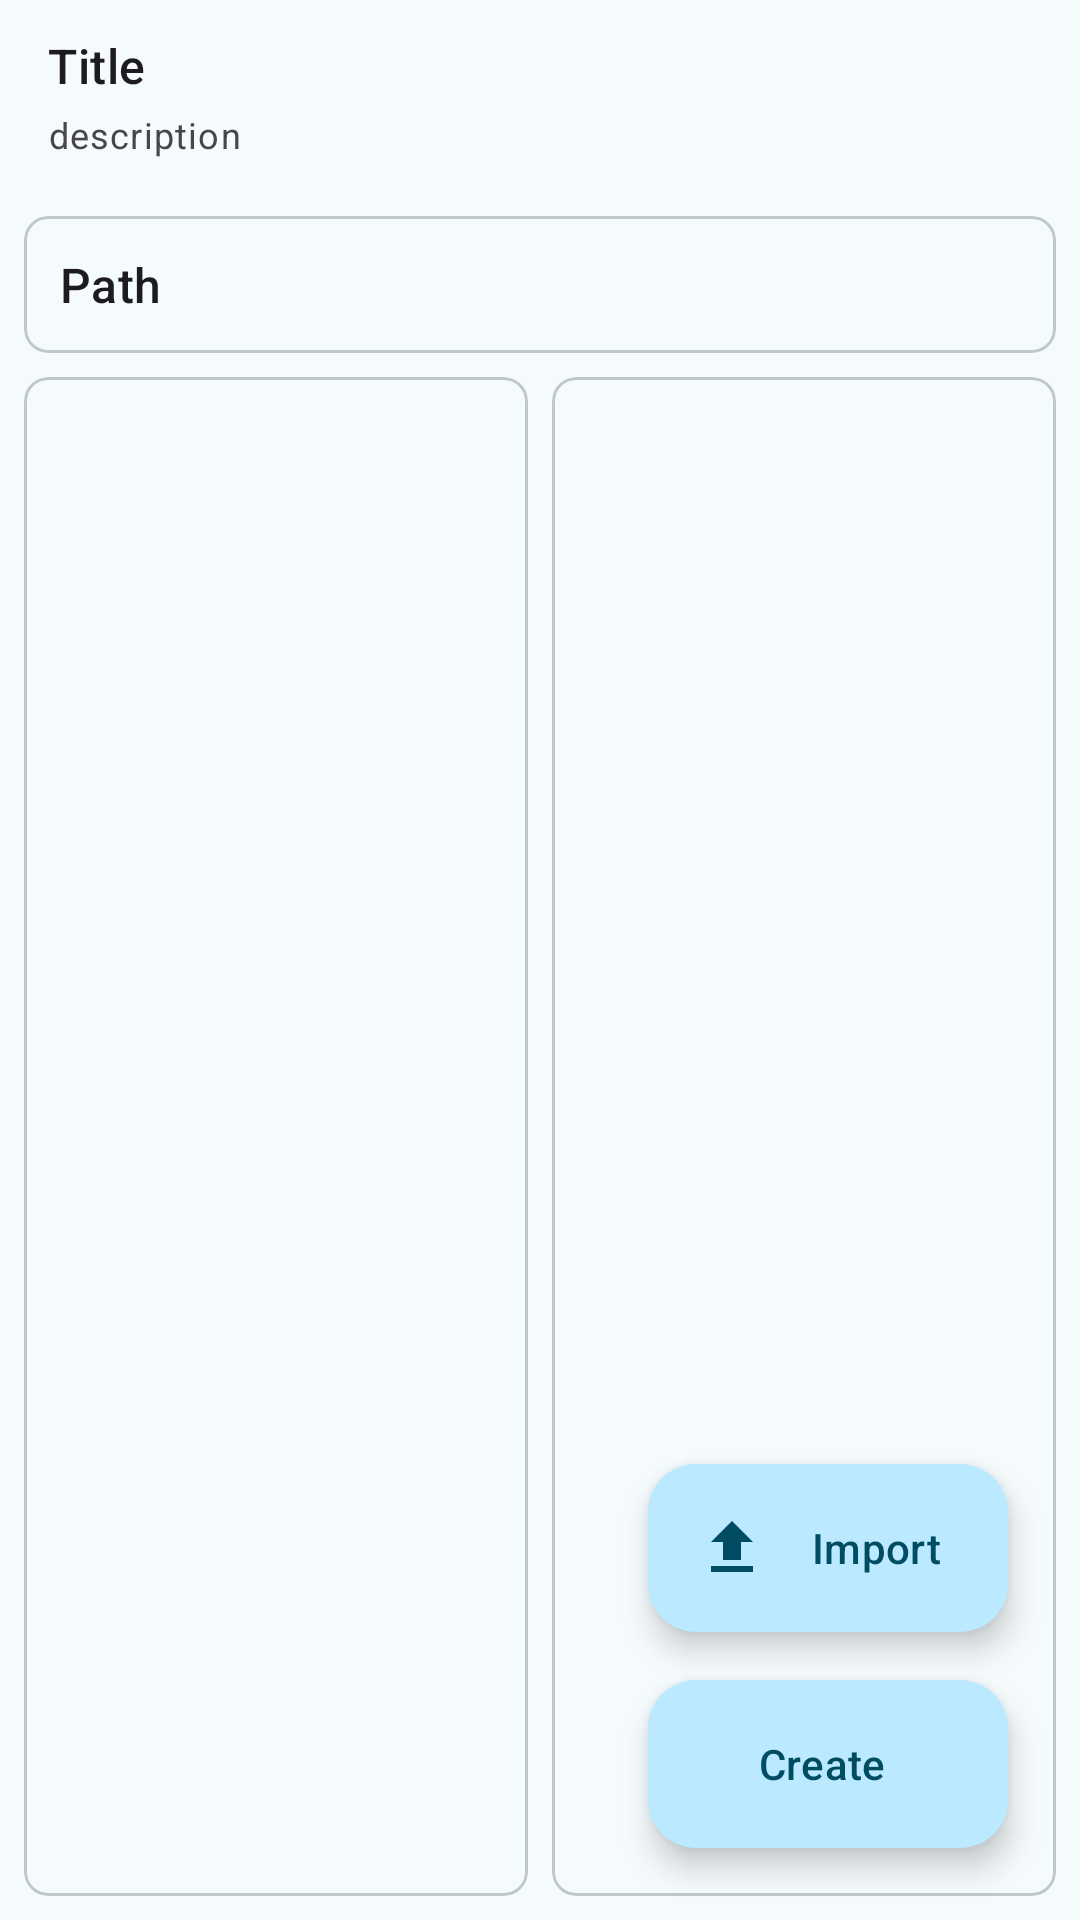

This screen was rendered from an Android layout file. Write that file and the resources it references.
<!-- AndroidManifest.xml: application theme WinfusionTheme -->
<!-- res/layout/activity_registry_editor.xml -->
<?xml version="1.0" encoding="utf-8"?>
<androidx.constraintlayout.widget.ConstraintLayout xmlns:android="http://schemas.android.com/apk/res/android"
    xmlns:app="http://schemas.android.com/apk/res-auto"
    xmlns:tools="http://schemas.android.com/tools"
    android:layout_width="match_parent"
    android:layout_height="match_parent"
    android:background="?attr/colorSurface">

    <include
        android:id="@+id/layout_appbar"
        layout="@layout/layout_app_bar"
        app:layout_constraintStart_toStartOf="parent"
        app:layout_constraintTop_toTopOf="parent" />

    <com.google.android.material.card.MaterialCardView
        android:id="@+id/card_path"
        style="?attr/materialCardViewOutlinedStyle"
        android:layout_width="match_parent"
        android:layout_height="wrap_content"
        android:layout_margin="8dp"
        android:background="?selectableItemBackground"
        app:cardCornerRadius="@dimen/radius_card"
        app:cardElevation="0dp"
        app:layout_constraintStart_toStartOf="parent"
        app:layout_constraintTop_toBottomOf="@id/layout_appbar">

        <LinearLayout
            android:layout_width="match_parent"
            android:layout_height="wrap_content"
            android:gravity="center_vertical"
            android:orientation="horizontal"
            android:padding="12dp">

            <com.google.android.material.textview.MaterialTextView
                style="@style/TextAppearance.Material3.TitleMedium"
                android:layout_width="wrap_content"
                android:layout_height="wrap_content"
                android:text="@string/path" />

            <com.google.android.material.textview.MaterialTextView
                android:id="@+id/text_path"
                style="@style/TextAppearance.Material3.BodyMedium"
                android:layout_width="0dp"
                android:layout_height="wrap_content"
                android:layout_marginStart="8dp"
                android:layout_weight="1"
                android:ellipsize="start"
                android:maxLines="1"
                tools:text="/ABCDEFG/1234567" />

        </LinearLayout>

    </com.google.android.material.card.MaterialCardView>

    <com.google.android.material.card.MaterialCardView
        android:id="@+id/card_item"
        style="?attr/materialCardViewOutlinedStyle"
        android:layout_width="0dp"
        android:layout_height="0dp"
        android:layout_marginVertical="8dp"
        android:layout_marginStart="8dp"
        android:layout_marginEnd="4dp"
        app:cardCornerRadius="@dimen/radius_card"
        app:cardElevation="0dp"
        app:layout_constraintBottom_toBottomOf="parent"
        app:layout_constraintEnd_toStartOf="@id/card_value"
        app:layout_constraintStart_toStartOf="parent"
        app:layout_constraintTop_toBottomOf="@id/card_path">

        <androidx.recyclerview.widget.RecyclerView
            android:id="@+id/list_item"
            android:layout_width="match_parent"
            android:layout_height="match_parent"
            tools:listitem="@layout/list_item_registry_item" />

    </com.google.android.material.card.MaterialCardView>

    <com.google.android.material.card.MaterialCardView
        android:id="@+id/card_value"
        style="?attr/materialCardViewOutlinedStyle"
        android:layout_width="0dp"
        android:layout_height="0dp"
        android:layout_marginVertical="8dp"
        android:layout_marginStart="4dp"
        android:layout_marginEnd="8dp"
        app:cardCornerRadius="@dimen/radius_card"
        app:cardElevation="0dp"
        app:layout_constraintBottom_toBottomOf="parent"
        app:layout_constraintEnd_toEndOf="parent"
        app:layout_constraintStart_toEndOf="@id/card_item"
        app:layout_constraintTop_toBottomOf="@id/card_path">

        <androidx.recyclerview.widget.RecyclerView
            android:id="@+id/list_value"
            android:layout_width="match_parent"
            android:layout_height="match_parent"
            tools:listitem="@layout/list_item_registry_value" />

    </com.google.android.material.card.MaterialCardView>

    <com.google.android.material.floatingactionbutton.ExtendedFloatingActionButton
        android:id="@+id/button_create"
        style="@style/Widget.Material3.ExtendedFloatingActionButton.Icon.Primary"
        android:layout_width="wrap_content"
        android:layout_height="wrap_content"
        android:layout_marginEnd="24dp"
        android:layout_marginBottom="24dp"
        android:text="@string/create"
        app:icon="@drawable/ic_add"
        app:layout_constraintBottom_toBottomOf="parent"
        app:layout_constraintEnd_toEndOf="parent" />

    <com.google.android.material.floatingactionbutton.ExtendedFloatingActionButton
        android:id="@+id/button_import"
        style="@style/Widget.Material3.ExtendedFloatingActionButton.Icon.Primary"
        android:layout_width="wrap_content"
        android:layout_height="wrap_content"
        android:layout_marginEnd="24dp"
        android:layout_marginBottom="16dp"
        android:text="@string/_import"
        app:icon="@drawable/ic_upload"
        app:layout_constraintBottom_toTopOf="@id/button_create"
        app:layout_constraintEnd_toEndOf="parent" />

</androidx.constraintlayout.widget.ConstraintLayout>
<!-- res/layout/layout_app_bar.xml (included above) -->
<?xml version="1.0" encoding="utf-8"?>
<com.google.android.material.appbar.AppBarLayout xmlns:android="http://schemas.android.com/apk/res/android"
    xmlns:app="http://schemas.android.com/apk/res-auto"
    xmlns:tools="http://schemas.android.com/tools"
    android:id="@+id/appbar"
    android:layout_width="match_parent"
    android:layout_height="wrap_content"
    android:fitsSystemWindows="true">

    <com.google.android.material.appbar.MaterialToolbar
        android:id="@+id/toolbar"
        android:layout_width="match_parent"
        android:layout_height="?attr/actionBarSize"
        app:navigationIcon="@drawable/ic_arrow_back"
        tools:title="Contents Manager">

        <LinearLayout
            android:layout_width="match_parent"
            android:layout_height="wrap_content"
            android:orientation="vertical">

            <com.google.android.material.textview.MaterialTextView
                android:id="@+id/text_title"
                style="?attr/textAppearanceTitleMedium"
                android:layout_width="wrap_content"
                android:layout_height="wrap_content"
                tools:text="Title" />

            <com.google.android.material.textview.MaterialTextView
                android:id="@+id/text_description"
                style="?attr/textAppearanceBodySmall"
                android:layout_width="wrap_content"
                android:layout_height="wrap_content"
                android:layout_marginTop="4dp"
                tools:text="description" />

        </LinearLayout>

    </com.google.android.material.appbar.MaterialToolbar>

</com.google.android.material.appbar.AppBarLayout>
<!-- res/layout/list_item_registry_item.xml (included above) -->
<?xml version="1.0" encoding="utf-8"?>
<LinearLayout xmlns:android="http://schemas.android.com/apk/res/android"
    xmlns:tools="http://schemas.android.com/tools"
    android:layout_width="match_parent"
    android:layout_height="64dp"
    android:background="?android:attr/selectableItemBackground"
    android:gravity="center_vertical"
    android:orientation="horizontal"
    android:padding="12dp">

    <ImageView
        android:layout_width="24dp"
        android:layout_height="24dp"
        android:layout_gravity="center_vertical"
        android:layout_marginEnd="12dp"
        android:src="@drawable/ic_folder"
        tools:ignore="ContentDescription" />

    <com.google.android.material.textview.MaterialTextView
        android:id="@+id/text_item_name"
        style="?attr/textAppearanceTitleSmall"
        android:layout_width="wrap_content"
        android:layout_height="wrap_content"
        android:ellipsize="marquee"
        android:marqueeRepeatLimit="marquee_forever"
        android:maxLines="1"
        android:singleLine="true"
        tools:text="Item" />

</LinearLayout>
<!-- res/layout/list_item_registry_value.xml (included above) -->
<?xml version="1.0" encoding="utf-8"?>
<LinearLayout xmlns:android="http://schemas.android.com/apk/res/android"
    xmlns:tools="http://schemas.android.com/tools"
    android:layout_width="match_parent"
    android:layout_height="64dp"
    android:background="?android:attr/selectableItemBackground"
    android:gravity="center_vertical"
    android:orientation="horizontal"
    android:padding="12dp">

    <LinearLayout
        android:layout_width="wrap_content"
        android:layout_height="wrap_content"
        android:layout_marginEnd="12dp"
        android:gravity="center_horizontal"
        android:orientation="vertical">

        <ImageView
            android:id="@+id/image_value_icon"
            android:layout_width="24dp"
            android:layout_height="24dp"
            tools:ignore="ContentDescription"
            tools:src="@drawable/ic_file_txt" />

        <com.google.android.material.textview.MaterialTextView
            android:id="@+id/text_value_type"
            style="?attr/textAppearanceLabelSmall"
            android:layout_width="40dp"
            android:layout_height="16dp"
            android:autoSizeMaxTextSize="9sp"
            android:autoSizeMinTextSize="5sp"
            android:autoSizeStepGranularity="1sp"
            android:autoSizeTextType="uniform"
            android:gravity="center"
            tools:text="SZ" />

    </LinearLayout>

    <LinearLayout
        android:layout_width="match_parent"
        android:layout_height="wrap_content"
        android:gravity="center_vertical"
        android:orientation="vertical">

        <com.google.android.material.textview.MaterialTextView
            android:id="@+id/text_value_name"
            style="?attr/textAppearanceTitleSmall"
            android:layout_width="wrap_content"
            android:layout_height="wrap_content"
            android:ellipsize="marquee"
            android:marqueeRepeatLimit="marquee_forever"
            android:maxLines="1"
            android:singleLine="true"
            tools:text="Name" />

        <com.google.android.material.textview.MaterialTextView
            android:id="@+id/text_value_data"
            style="?attr/textAppearanceBodySmall"
            android:layout_width="wrap_content"
            android:layout_height="wrap_content"
            android:layout_marginTop="2dp"
            android:ellipsize="marquee"
            android:marqueeRepeatLimit="marquee_forever"
            android:maxLines="1"
            android:singleLine="true"
            tools:text="Data" />

    </LinearLayout>

</LinearLayout>
<!-- resources referenced by this layout -->
<resources>
  <dimen name="radius_card">8dp</dimen>
  <!-- drawable ic_upload (drawable) -->
  <vector xmlns:android="http://schemas.android.com/apk/res/android"
      android:width="24dp"
      android:height="24dp"
      android:tint="?attr/colorOnSurface"
      android:viewportWidth="24"
      android:viewportHeight="24">
  
      <path
          android:fillColor="@android:color/white"
          android:pathData="M5,20h14v-2H5V20zM5,10h4v6h6v-6h4l-7,-7L5,10z" />
  
  </vector>
  <string name="_import">Import</string>
  <string name="create">Create</string>
  <string name="path">Path</string>
  <color name="md_theme_primary">#0E6681</color>
  <color name="md_theme_onPrimary">#FFFFFF</color>
  <color name="md_theme_primaryContainer">#BBE9FF</color>
  <color name="md_theme_onPrimaryContainer">#004D63</color>
  <color name="md_theme_secondary">#4C616B</color>
  <color name="md_theme_onSecondary">#FFFFFF</color>
  <color name="md_theme_secondaryContainer">#CFE6F2</color>
  <color name="md_theme_onSecondaryContainer">#354A53</color>
  <color name="md_theme_tertiary">#5C5B7D</color>
  <color name="md_theme_onTertiary">#FFFFFF</color>
  <color name="md_theme_tertiaryContainer">#E2DFFF</color>
  <color name="md_theme_onTertiaryContainer">#444364</color>
  <color name="md_theme_error">#BA1A1A</color>
  <color name="md_theme_onError">#FFFFFF</color>
  <color name="md_theme_errorContainer">#FFDAD6</color>
  <color name="md_theme_onErrorContainer">#93000A</color>
  <color name="md_theme_background">#F5FAFD</color>
  <color name="md_theme_onBackground">#171C1F</color>
  <color name="md_theme_surface">#F5FAFD</color>
  <color name="md_theme_onSurface">#171C1F</color>
  <color name="md_theme_surfaceVariant">#DCE4E9</color>
  <color name="md_theme_onSurfaceVariant">#40484C</color>
  <color name="md_theme_outline">#70787D</color>
  <color name="md_theme_outlineVariant">#C0C8CC</color>
  <color name="md_theme_inverseSurface">#2C3134</color>
  <color name="md_theme_inverseOnSurface">#EDF1F5</color>
  <color name="md_theme_inversePrimary">#8AD0EE</color>
  <color name="md_theme_primaryFixed">#BBE9FF</color>
  <color name="md_theme_onPrimaryFixed">#001F29</color>
  <color name="md_theme_primaryFixedDim">#8AD0EE</color>
  <color name="md_theme_onPrimaryFixedVariant">#004D63</color>
  <color name="md_theme_secondaryFixed">#CFE6F2</color>
  <color name="md_theme_onSecondaryFixed">#081E27</color>
  <color name="md_theme_secondaryFixedDim">#B4CAD5</color>
  <color name="md_theme_onSecondaryFixedVariant">#354A53</color>
  <color name="md_theme_tertiaryFixed">#E2DFFF</color>
  <color name="md_theme_onTertiaryFixed">#191837</color>
  <color name="md_theme_tertiaryFixedDim">#C5C3EA</color>
  <color name="md_theme_onTertiaryFixedVariant">#444364</color>
  <color name="md_theme_surfaceDim">#D6DBDE</color>
  <color name="md_theme_surfaceBright">#F5FAFD</color>
  <color name="md_theme_surfaceContainerLowest">#FFFFFF</color>
  <color name="md_theme_surfaceContainerLow">#F0F4F8</color>
  <color name="md_theme_surfaceContainer">#EAEEF2</color>
  <color name="md_theme_surfaceContainerHigh">#E4E9EC</color>
  <color name="md_theme_surfaceContainerHighest">#DEE3E6</color>
  <color name="winfusion_overlay_editor_primary">#8AD0EE</color>
  <color name="winfusion_overlay_editor_onPrimary">#003545</color>
  <color name="winfusion_overlay_editor_secondary">#354A53</color>
  <color name="winfusion_overlay_editor_onSecondary">#CFE6F2</color>
  <color name="winfusion_overlay_editor_outlined">#8A9296</color>
</resources>
